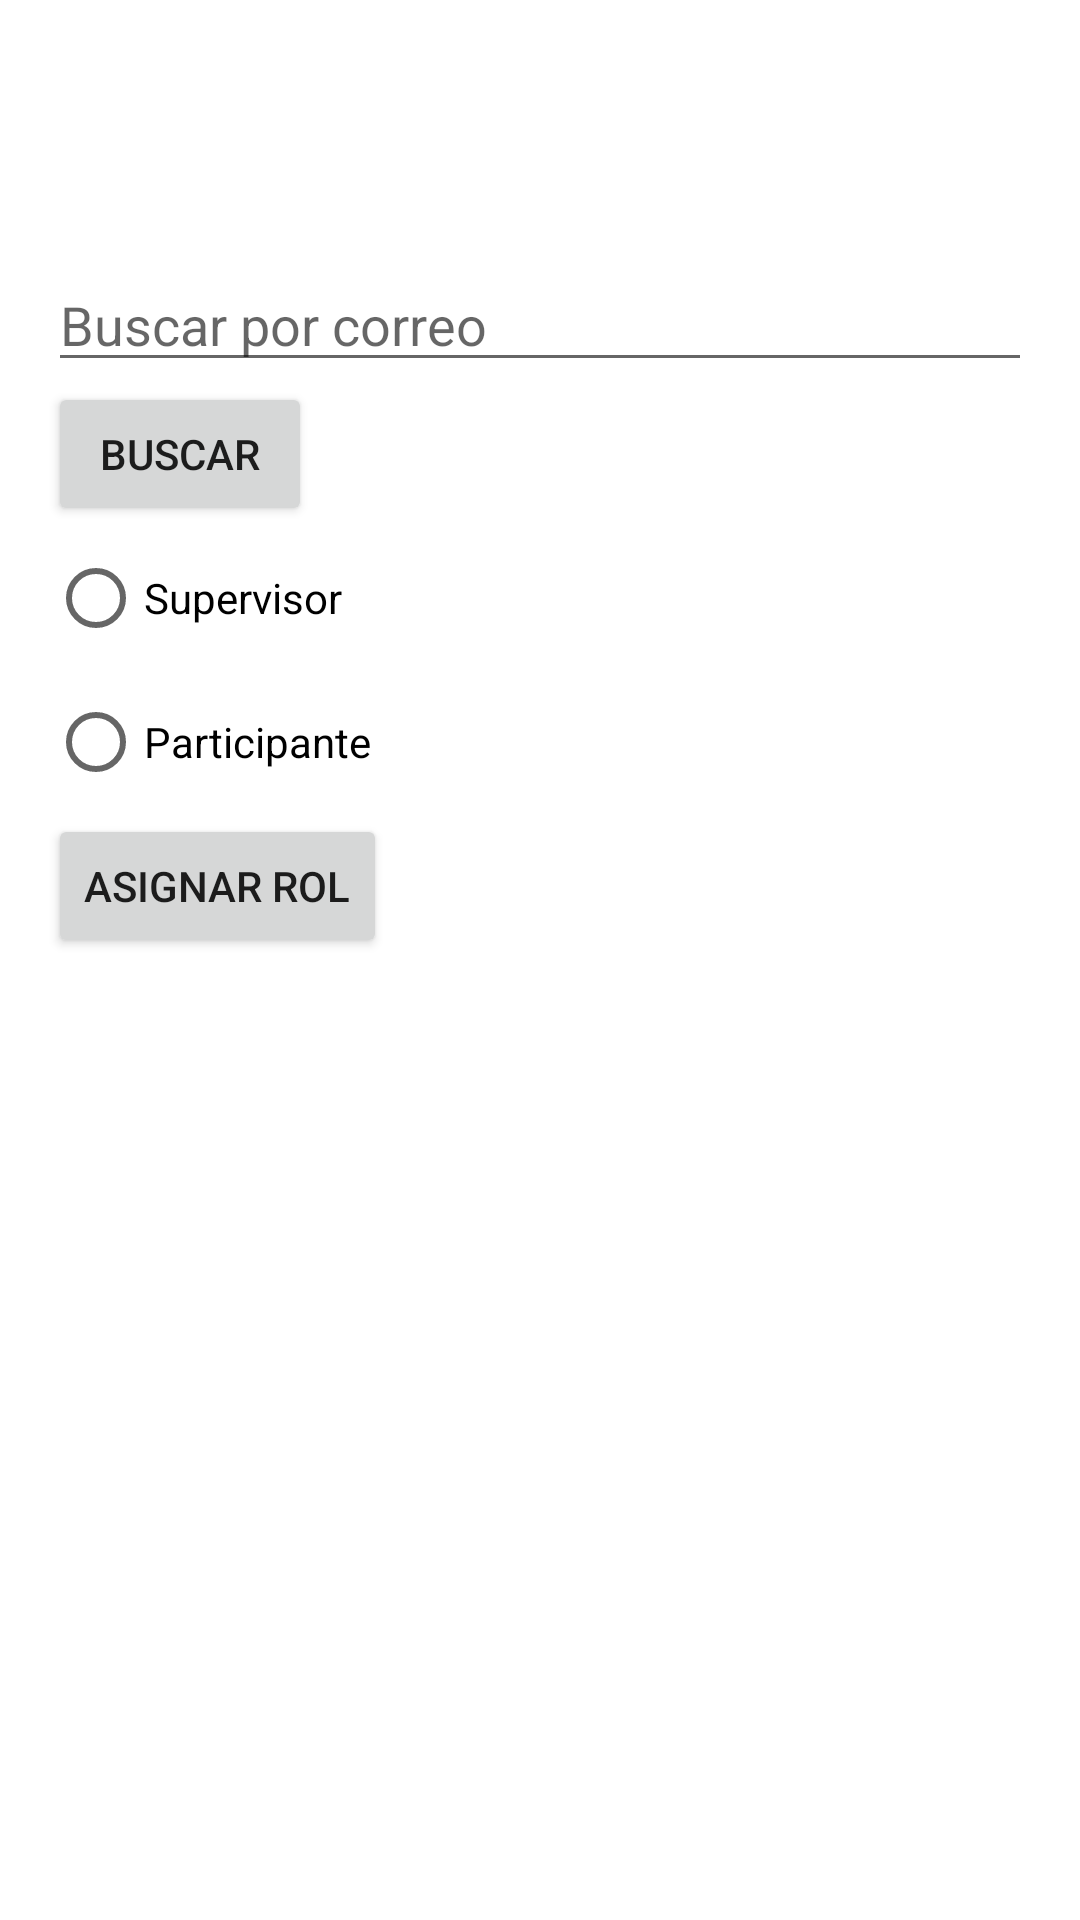

Write the Android layout XML for this screen, with the resource values it uses.
<!-- AndroidManifest.xml: activity theme Theme.Pescaditos -->
<!-- res/layout/activity_admin.xml -->
<?xml version="1.0" encoding="utf-8"?>
<FrameLayout xmlns:android="http://schemas.android.com/apk/res/android"
    android:layout_width="match_parent"
    android:layout_height="match_parent">

    <LinearLayout
        android:layout_width="match_parent"
        android:layout_height="wrap_content"
        android:orientation="vertical"
        android:gravity="center_vertical"
        android:padding="16dp"
        android:layout_marginTop="70dp">
<EditText
    android:id="@+id/et_search_email"
    android:layout_width="match_parent"
    android:layout_height="wrap_content"
    android:hint="Buscar por correo" />

<Button
android:id="@+id/btn_search"
android:layout_width="wrap_content"
android:layout_height="wrap_content"
android:text="Buscar" />

<RadioGroup
android:id="@+id/rg_roles"
android:layout_width="wrap_content"
android:layout_height="wrap_content">
<RadioButton
    android:id="@+id/rb_supervisor"
    android:layout_width="wrap_content"
    android:layout_height="wrap_content"
    android:text="Supervisor" />
<RadioButton
    android:id="@+id/rb_participante"
    android:layout_width="wrap_content"
    android:layout_height="wrap_content"
    android:text="Participante" />
</RadioGroup>

<Button
android:id="@+id/btn_assign_role"
android:layout_width="wrap_content"
android:layout_height="wrap_content"
android:text="Asignar Rol" />
    </LinearLayout>
</FrameLayout>
<!-- resources referenced by this layout -->
<resources>
  <style name="Theme.Pescaditos" parent="Theme.MaterialComponents.DayNight.DarkActionBar">
          
          <item name="colorPrimary">@color/purple_500</item>
          <item name="colorPrimaryVariant">@color/purple_700</item>
          <item name="colorOnPrimary">@color/white</item>
          
          <item name="colorSecondary">@color/teal_200</item>
          <item name="colorSecondaryVariant">@color/teal_700</item>
          <item name="colorOnSecondary">@color/black</item>
          
          <item name="android:statusBarColor">?attr/colorPrimaryVariant</item>
          
      </style>
  <!-- not gathered from this repository: default colours our renderer supplied (Android Studio template values) -->
  <color name="purple_500">#FF6200EE</color>
  <color name="purple_700">#FF3700B3</color>
  <color name="teal_200">#FF03DAC5</color>
  <color name="teal_700">#FF018786</color>
  <color name="black">#FF000000</color>
  <color name="white">#FFFFFFFF</color>
</resources>
